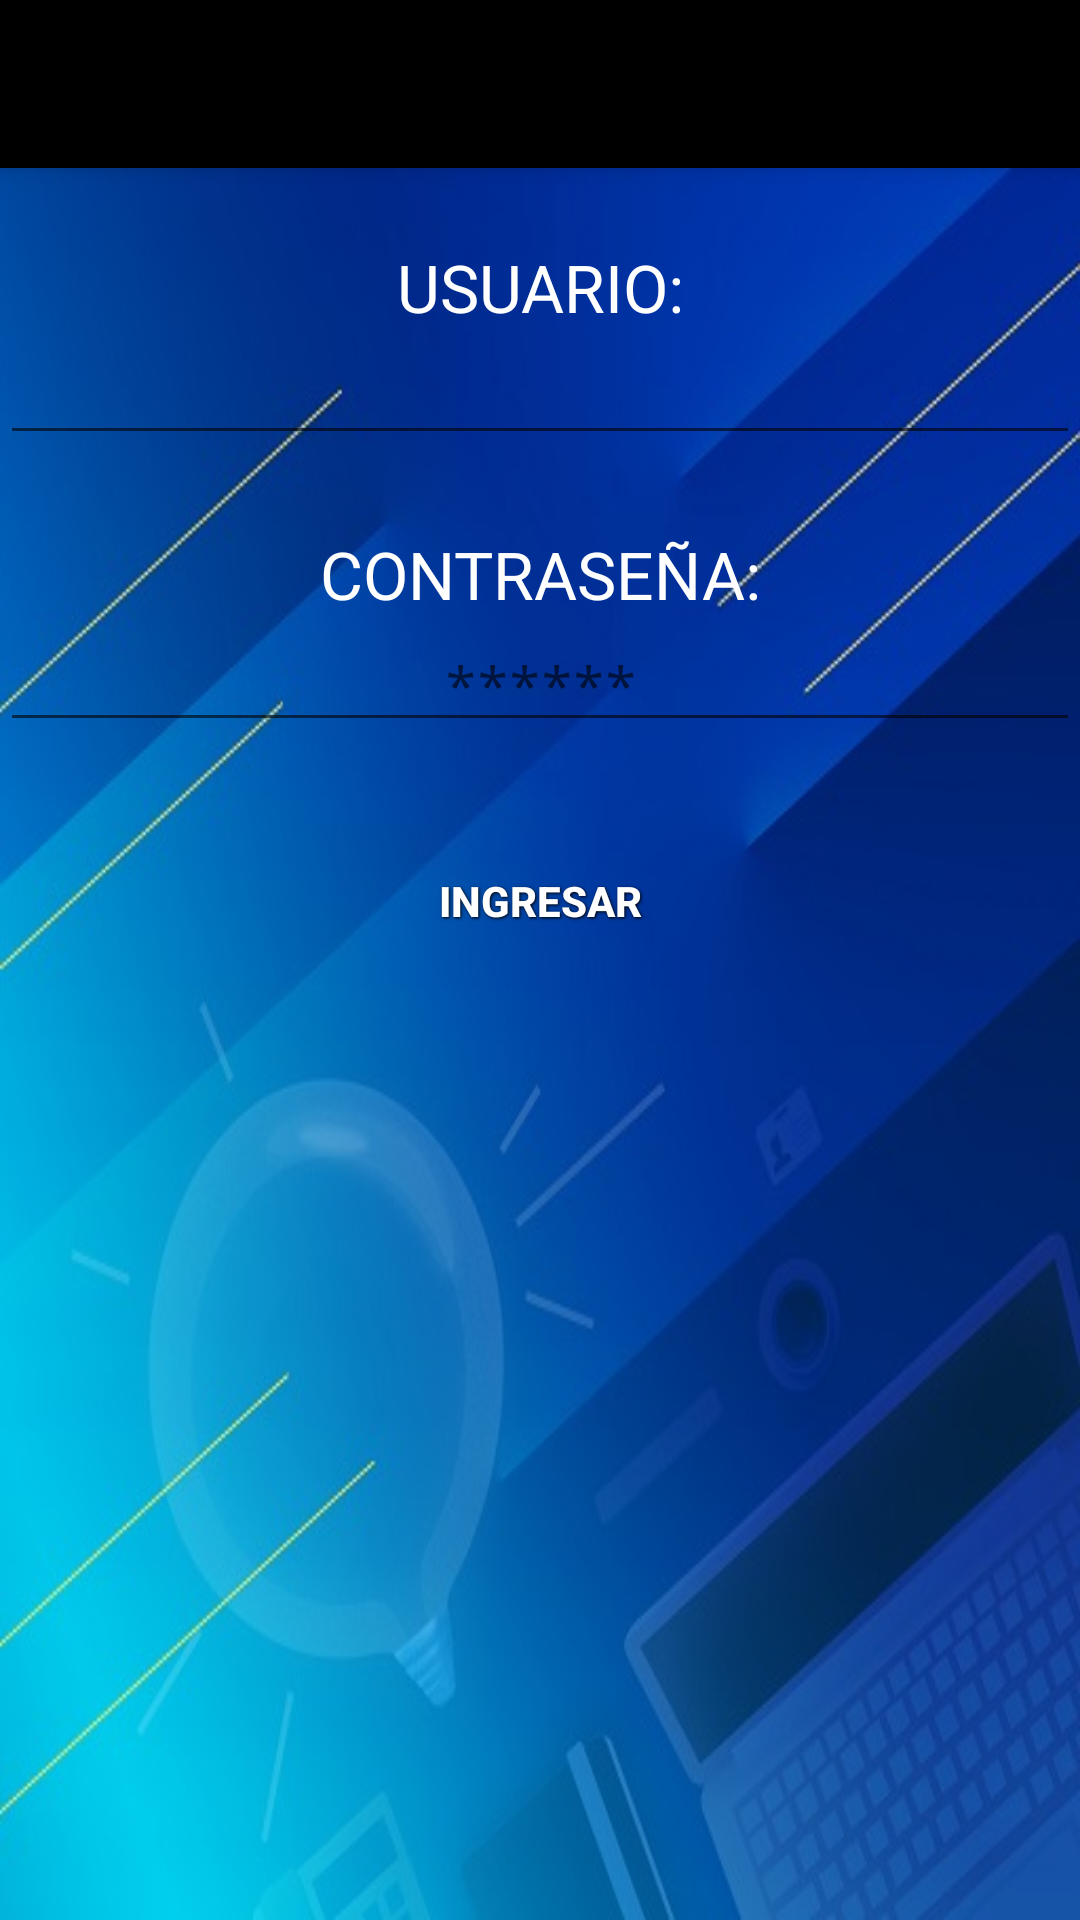

This screen was rendered from an Android layout file. Write that file and the resources it references.
<!-- AndroidManifest.xml: activity theme AppTheme.NoActionBar -->
<!-- res/layout/activity_main.xml -->
<?xml version="1.0" encoding="utf-8"?>
<android.support.design.widget.CoordinatorLayout
    xmlns:android="http://schemas.android.com/apk/res/android"
    xmlns:app="http://schemas.android.com/apk/res-auto"
    xmlns:tools="http://schemas.android.com/tools" android:layout_width="match_parent"
    android:layout_height="match_parent" android:fitsSystemWindows="true"
    tools:context=".MainActivity">

    <android.support.design.widget.AppBarLayout android:layout_height="wrap_content"
        android:layout_width="match_parent" android:theme="@style/AppTheme.AppBarOverlay">

        <android.support.v7.widget.Toolbar android:id="@+id/toolbar"
            android:layout_width="match_parent" android:layout_height="?attr/actionBarSize"
            android:background="@android:color/background_dark" app:popupTheme="@style/AppTheme.PopupOverlay" />

    </android.support.design.widget.AppBarLayout>

    <include layout="@layout/content_main" />
    
</android.support.design.widget.CoordinatorLayout>
<!-- res/layout/content_main.xml (included above) -->
<?xml version="1.0" encoding="utf-8"?>
<RelativeLayout xmlns:android="http://schemas.android.com/apk/res/android"
    xmlns:tools="http://schemas.android.com/tools"
    xmlns:app="http://schemas.android.com/apk/res-auto"
    android:layout_width="match_parent"
    android:layout_height="match_parent"
    app:layout_behavior="@string/appbar_scrolling_view_behavior"
    tools:showIn="@layout/activity_main" tools:context=".MainActivity">

    <LinearLayout
        android:orientation="vertical"
        android:layout_width="match_parent"
        android:layout_height="match_parent"
        android:background="@mipmap/pantalla01"
        android:layout_alignParentLeft="true"
        android:layout_alignParentStart="true"
        android:layout_alignParentTop="true"
        android:layout_alignParentRight="true"
        android:layout_alignParentEnd="true">

        <Space
            android:layout_width="match_parent"
            android:layout_height="25dp"
            android:layout_gravity="center_horizontal" />

        <TextView
            android:layout_width="fill_parent"
            android:layout_height="wrap_content"
            android:textAppearance="?android:attr/textAppearanceLarge"
            android:text="USUARIO:"
            android:id="@+id/textView"
            android:layout_gravity="center_horizontal"
            android:textAlignment="center"
            android:textColor="@android:color/background_light" />

        <EditText
            android:layout_width="fill_parent"
            android:layout_height="wrap_content"
            android:inputType="textPersonName"
            android:ems="10"
            android:id="@+id/editText"
            android:layout_gravity="center_horizontal"
            android:textColor="@android:color/background_light"
            android:textAlignment="center"
            android:maxLength="10" />

        <Space
            android:layout_width="match_parent"
            android:layout_height="25dp"
            android:layout_gravity="center_horizontal" />

        <TextView
            android:layout_width="fill_parent"
            android:layout_height="wrap_content"
            android:textAppearance="?android:attr/textAppearanceLarge"
            android:text="CONTRASEÑA:"
            android:id="@+id/textView2"
            android:layout_gravity="center_horizontal"
            android:textAlignment="center"
            android:textColor="@android:color/background_light" />

        <EditText
            android:layout_width="fill_parent"
            android:layout_height="wrap_content"
            android:inputType="textPassword"
            android:ems="10"
            android:id="@+id/editText2"
            android:layout_gravity="center_horizontal"
            android:textColor="@android:color/background_light"
            android:textAlignment="center"
            android:maxLength="10"
            android:hint="******" />

        <Space
            android:layout_width="match_parent"
            android:layout_height="25dp"
            android:layout_gravity="center_horizontal" />

        <Button
            android:layout_width="fill_parent"
            android:layout_height="wrap_content"
            android:text="INGRESAR"
            android:id="@+id/button"
            android:background="@drawable/button"
            android:onClick="validarIngreso"
            style="@style/button_text"/>

        <Space
            android:layout_width="match_parent"
            android:layout_height="15dp"
            android:layout_gravity="center_horizontal" />

        <Button
            android:layout_width="fill_parent"
            android:layout_height="wrap_content"
            android:text="RECUPERAR CONTRASEÑA"
            android:id="@+id/button2"
            android:background="@drawable/button"
            android:onClick="recuperarPassword"
            style="@style/button_text"
            android:visibility="invisible" />

    </LinearLayout>
</RelativeLayout>
<!-- resources referenced by this layout -->
<resources>
  <!-- mipmap pantalla01: jpg bitmap (mipmap-xhdpi, 56266 bytes) -->
  <style name="AppTheme.AppBarOverlay" parent="ThemeOverlay.AppCompat.Dark.ActionBar" />
  <style name="AppTheme.PopupOverlay" parent="ThemeOverlay.AppCompat.Light" />
  <style name="button_text">
          <item name="android:layout_width">fill_parent</item>
          <item name="android:layout_height">wrap_content</item>
          <item name="android:textColor">#ffffff</item>
          <item name="android:gravity">center</item>
          <item name="android:layout_margin">4dp</item>
          <item name="android:textSize">14dp</item>
          <item name="android:textStyle">bold</item>
          <item name="android:shadowColor">#000000</item>
          <item name="android:shadowDx">1</item>
          <item name="android:shadowDy">1</item>
          <item name="android:shadowRadius">2</item>
      </style>
  <style name="AppTheme.NoActionBar">
          <item name="windowActionBar">false</item>
          <item name="windowNoTitle">true</item>
      </style>
</resources>
